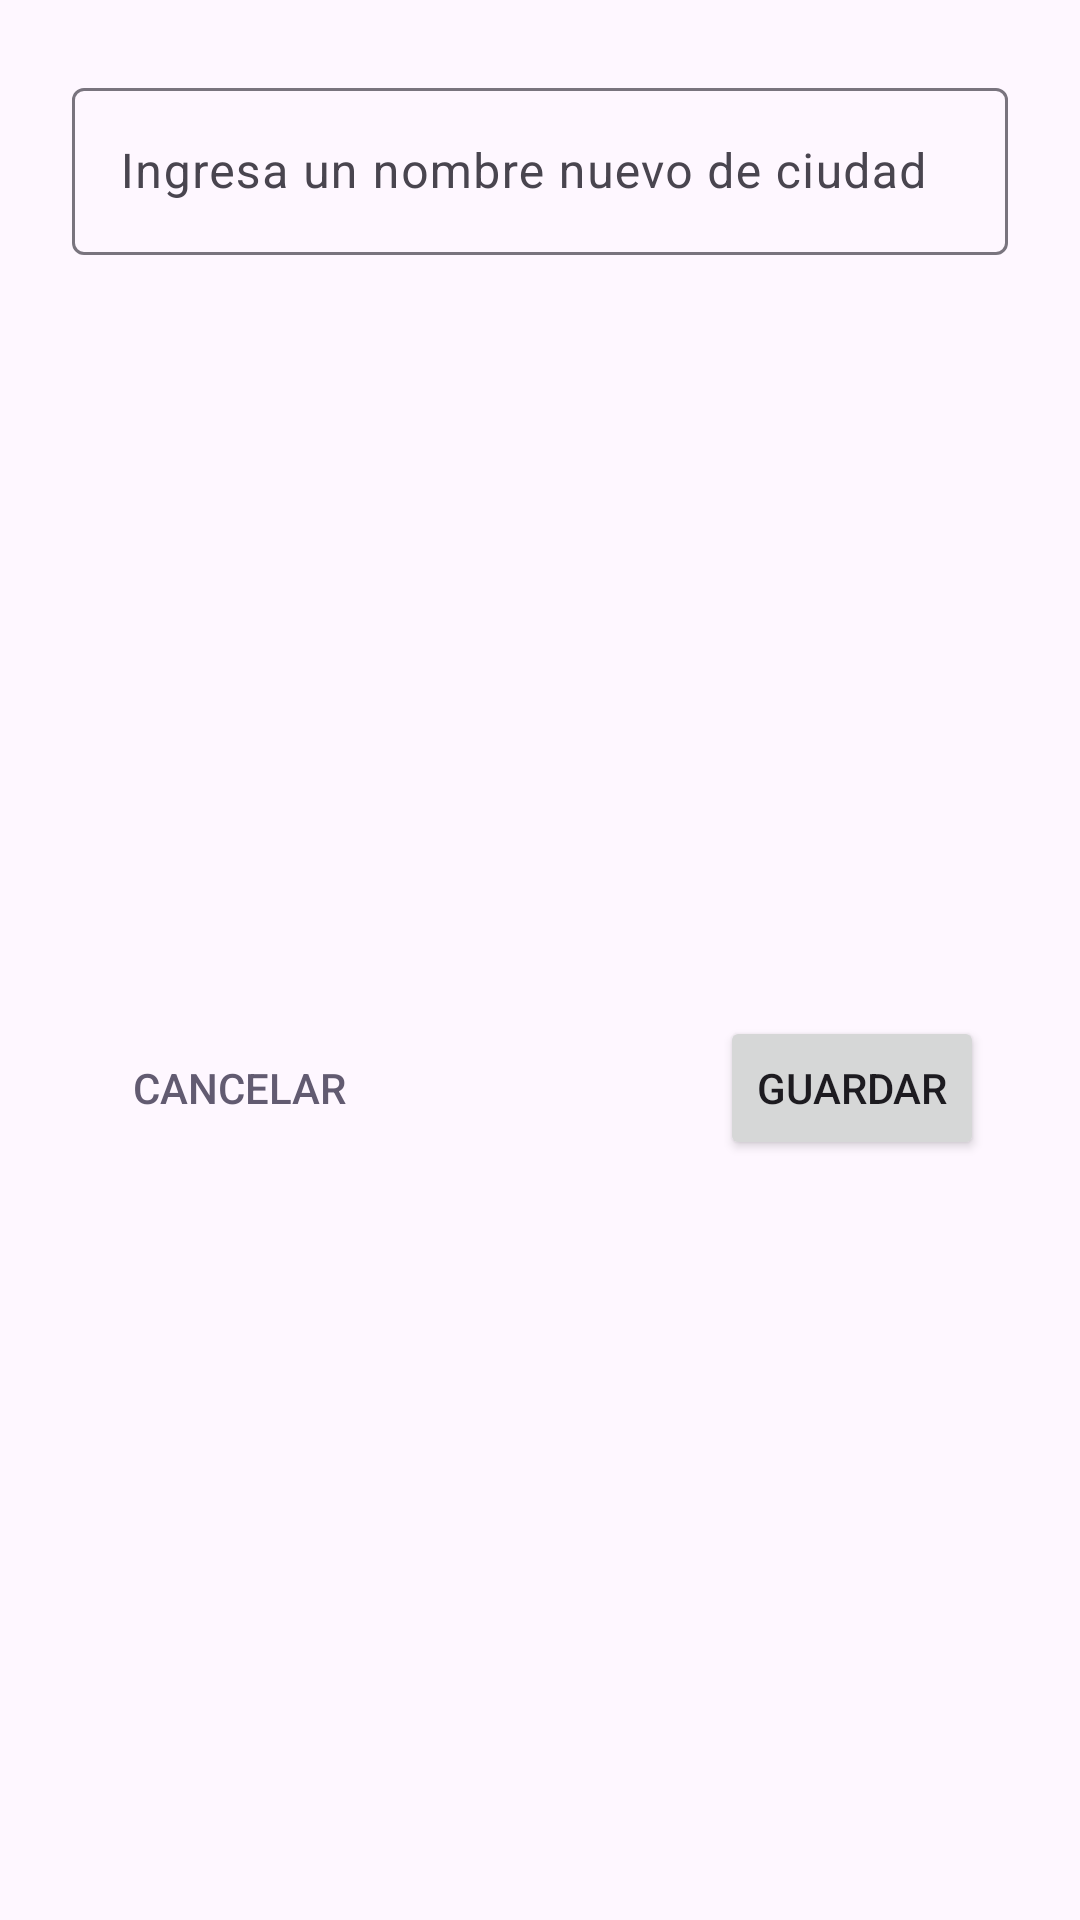

Here is an Android app screen rendered from its layout file. Give the layout XML and the strings, colors and styles it references.
<!-- AndroidManifest.xml: application theme Theme.WeatherLatam -->
<!-- res/layout/dialog_edit_city_name.xml -->
<?xml version="1.0" encoding="utf-8"?>
<androidx.constraintlayout.widget.ConstraintLayout xmlns:android="http://schemas.android.com/apk/res/android"
    xmlns:app="http://schemas.android.com/apk/res-auto"
    xmlns:tools="http://schemas.android.com/tools"
    android:layout_width="match_parent"
    android:layout_height="wrap_content"
    android:padding="16dp">

    <com.google.android.material.textfield.TextInputLayout
        android:id="@+id/textInputLayout"
        android:layout_width="match_parent"
        android:layout_height="wrap_content"
        android:hint="Ingresa un nombre nuevo de ciudad"
        android:padding="8dp"
        app:layout_constraintEnd_toEndOf="parent"
        app:layout_constraintStart_toStartOf="parent"
        app:layout_constraintTop_toTopOf="parent">

        <com.google.android.material.textfield.TextInputEditText
            android:id="@+id/et_city_name"
            android:layout_width="match_parent"
            android:layout_height="wrap_content" />

    </com.google.android.material.textfield.TextInputLayout>

    <androidx.appcompat.widget.AppCompatButton
        android:id="@+id/btn_save"
        style="@style/Widget.AppCompat.Button"
        android:layout_width="wrap_content"
        android:layout_height="wrap_content"
        android:layout_marginTop="8dp"
        android:layout_marginEnd="16dp"
        android:text="@string/btn_save"
        app:layout_constraintBottom_toBottomOf="parent"
        app:layout_constraintEnd_toEndOf="@+id/textInputLayout"
        app:layout_constraintTop_toBottomOf="@+id/textInputLayout" />

    <androidx.appcompat.widget.AppCompatButton
        android:id="@+id/btn_cancel"
        style="@style/Widget.AppCompat.Button.Borderless.Colored"
        android:layout_width="wrap_content"
        android:layout_height="wrap_content"
        android:layout_marginStart="16dp"
        android:layout_marginTop="8dp"
        android:text="@string/cancel"
        app:layout_constraintBottom_toBottomOf="parent"
        app:layout_constraintStart_toStartOf="@+id/textInputLayout"
        app:layout_constraintTop_toBottomOf="@+id/textInputLayout" />

</androidx.constraintlayout.widget.ConstraintLayout>
<!-- resources referenced by this layout -->
<resources>
  <string name="btn_save">guardar</string>
  <string name="cancel">cancelar</string>
  <style name="Theme.WeatherLatam" parent="Base.Theme.WeatherLatam">
          <item name="android:statusBarColor">@color/yellow_background</item>
          <item name="android:windowLightStatusBar">true</item>
      </style>
  <style name="Base.Theme.WeatherLatam" parent="Theme.Material3.DayNight.NoActionBar">
          
          
      </style>
  <color name="yellow_background">#FFD54F</color>
</resources>
